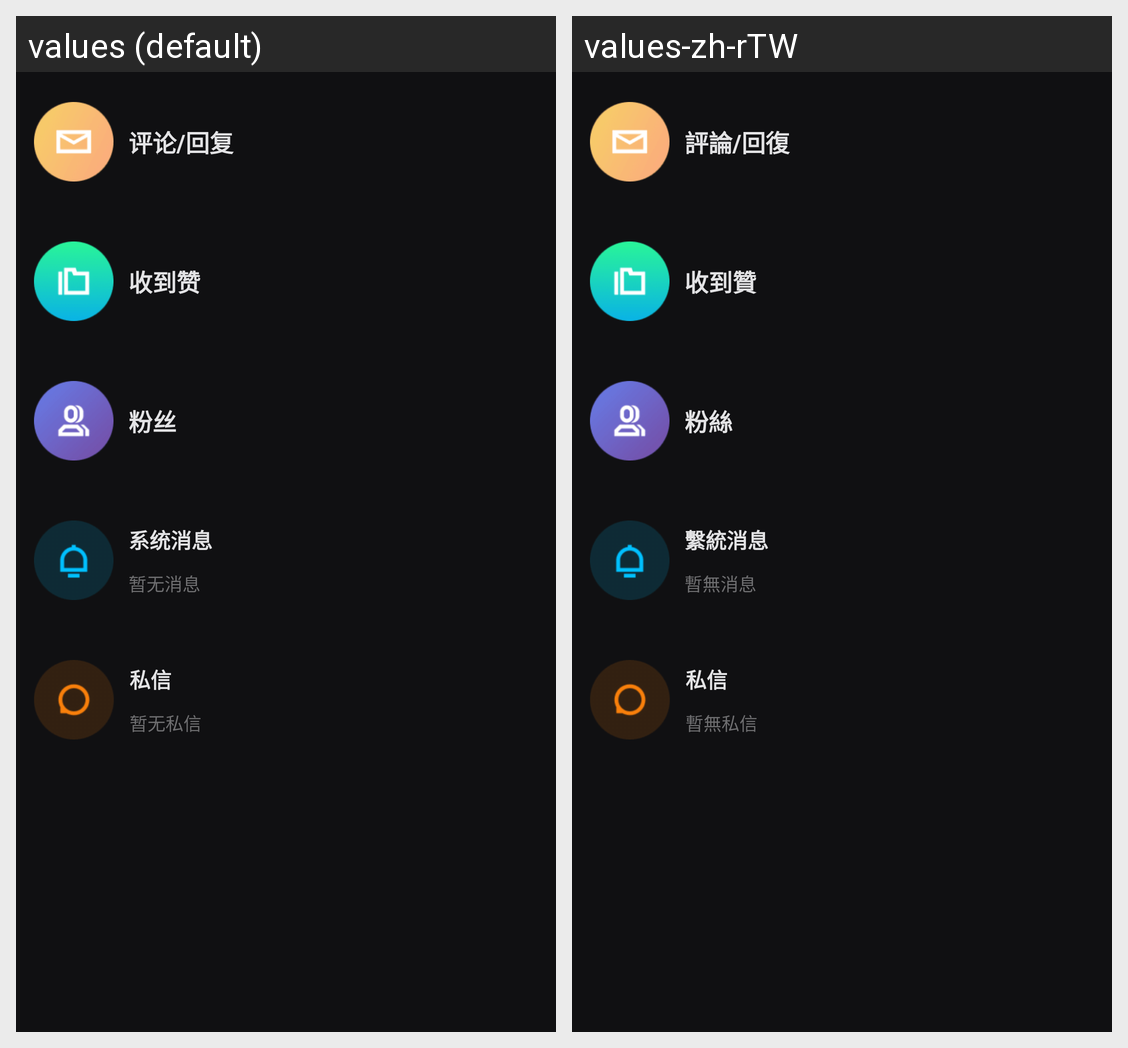

Translations of the strings shown on this Android screen, per locale in the grid:
Android screen res/layout/activity_message.xml rendered under 2 locales, left to right: values (default), values-zh-rTW. Device: Nexus 5 (rendered at 1080×1920; each locale shown at half size, 540×960, under a caption strip naming it); theme AppTheme.
Strings drawn on this screen, with the default value and each locale's value (text and hints the layout hard-codes, and strings that could not be matched under every locale, appear in the picture but are not listed):

commentAndReply
  values: 评论/回复
  values-zh-rTW: 評論/回復

receivedFabulous
  values: 收到赞
  values-zh-rTW: 收到贊

fans
  values: 粉丝
  values-zh-rTW: 粉絲

systemMessage
  values: 系统消息
  values-zh-rTW: 繫統消息

noMessage
  values: 暂无消息
  values-zh-rTW: 暫無消息

privateLetter
  values: 私信
  values-zh-rTW: 私信

noPrivate
  values: 暂无私信
  values-zh-rTW: 暫無私信
